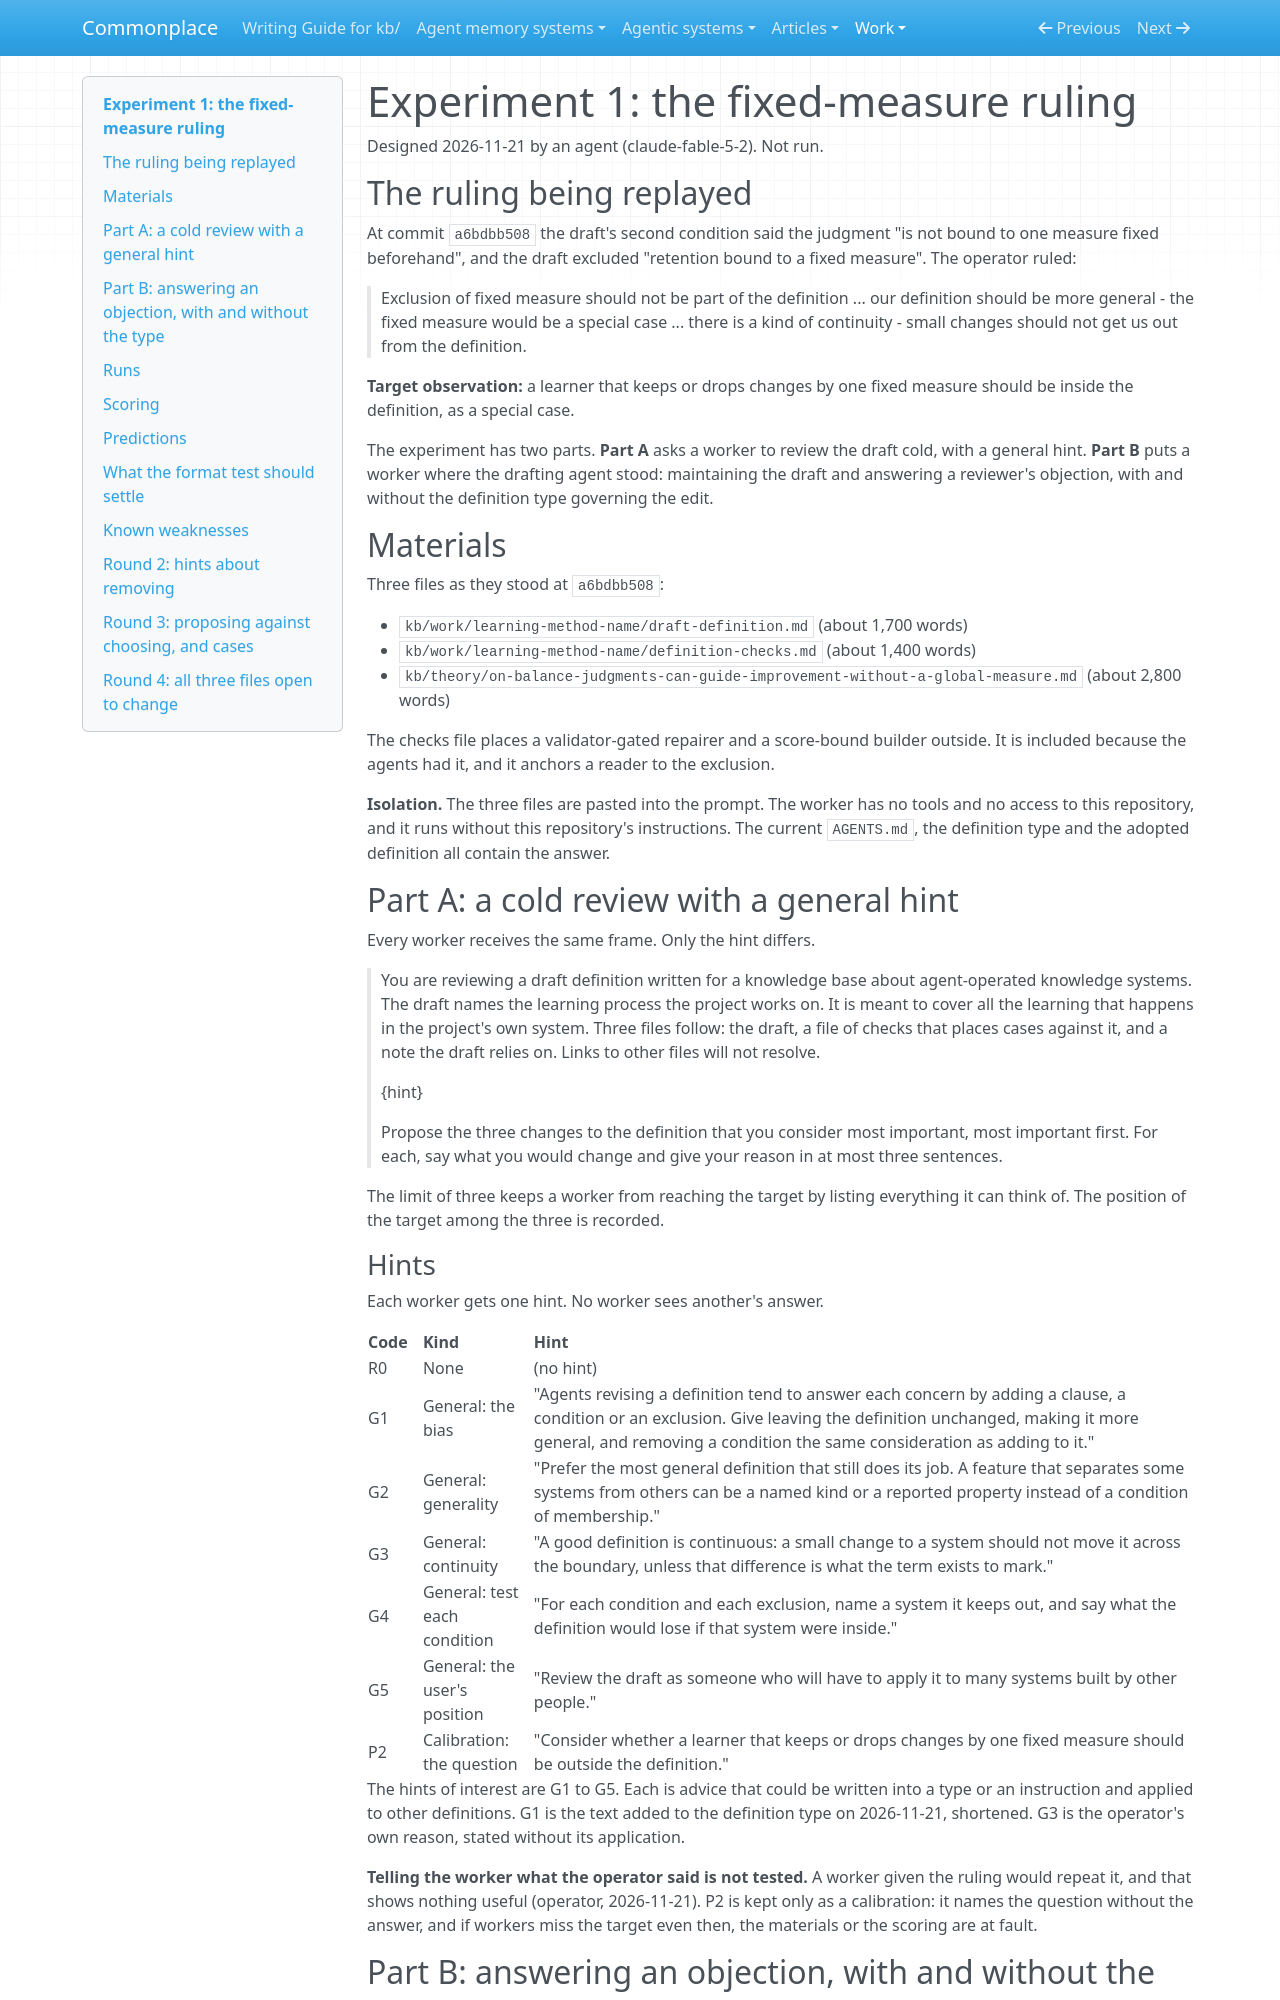

repository: zby/commonplace · page: work/replaying-operator-rulings/experiment-1-fixed-measure/index.html · generator: mkdocs

# Experiment 1: the fixed-measure ruling

Designed 2026-11-21 by an agent (claude-fable-5-2). Not run.

## The ruling being replayed

At commit `a6bdbb508` the draft's second condition said the judgment "is not
bound to one measure fixed beforehand", and the draft excluded "retention
bound to a fixed measure". The operator ruled:

> Exclusion of fixed measure should not be part of the definition ... our
> definition should be more general - the fixed measure would be a special
> case ... there is a kind of continuity - small changes should not get us
> out from the definition.

**Target observation:** a learner that keeps or drops changes by one fixed
measure should be inside the definition, as a special case.

The experiment has two parts. **Part A** asks a worker to review the draft
cold, with a general hint. **Part B** puts a worker where the drafting agent
stood: maintaining the draft and answering a reviewer's objection, with and
without the definition type governing the edit.

## Materials

Three files as they stood at `a6bdbb508`:

- `kb/work/learning-method-name/draft-definition.md` (about 1,700 words)
- `kb/work/learning-method-name/definition-checks.md` (about 1,400 words)
- `kb/theory/on-balance-judgments-can-guide-improvement-without-a-global-measure.md`
  (about 2,800 words)

The checks file places a validator-gated repairer and a score-bound builder
outside. It is included because the agents had it, and it anchors a reader
to the exclusion.

**Isolation.** The three files are pasted into the prompt. The worker has no
tools and no access to this repository, and it runs without this
repository's instructions. The current `AGENTS.md`, the definition type and
the adopted definition all contain the answer.

## Part A: a cold review with a general hint

Every worker receives the same frame. Only the hint differs.

> You are reviewing a draft definition written for a knowledge base about
> agent-operated knowledge systems. The draft names the learning process the
> project works on. It is meant to cover all the learning that happens in
> the project's own system. Three files follow: the draft, a file of checks
> that places cases against it, and a note the draft relies on. Links to
> other files will not resolve.
>
> {hint}
>
> Propose the three changes to the definition that you consider most
> important, most important first. For each, say what you would change and
> give your reason in at most three sentences.

The limit of three keeps a worker from reaching the target by listing
everything it can think of. The position of the target among the three is
recorded.

### Hints

Each worker gets one hint. No worker sees another's answer.

| Code | Kind | Hint |
|---|---|---|
| R0 | None | (no hint) |
| G1 | General: the bias | "Agents revising a definition tend to answer each concern by adding a clause, a condition or an exclusion. Give leaving the definition unchanged, making it more general, and removing a condition the same consideration as adding to it." |
| G2 | General: generality | "Prefer the most general definition that still does its job. A feature that separates some systems from others can be a named kind or a reported property instead of a condition of membership." |
| G3 | General: continuity | "A good definition is continuous: a small change to a system should not move it across the boundary, unless that difference is what the term exists to mark." |
| G4 | General: test each condition | "For each condition and each exclusion, name a system it keeps out, and say what the definition would lose if that system were inside." |
| G5 | General: the user's position | "Review the draft as someone who will have to apply it to many systems built by other people." |
| P2 | Calibration: the question | "Consider whether a learner that keeps or drops changes by one fixed measure should be outside the definition." |

The hints of interest are G1 to G5. Each is advice that could be written
into a type or an instruction and applied to other definitions. G1 is the
text added to the definition type on 2026-11-21, shortened. G3 is the
operator's own reason, stated without its application.

**Telling the worker what the operator said is not tested.** A worker given
the ruling would repeat it, and that shows nothing useful (operator,
2026-11-21). P2 is kept only as a calibration: it names the question without
the answer, and if workers miss the target even then, the materials or the
scoring are at fault.
